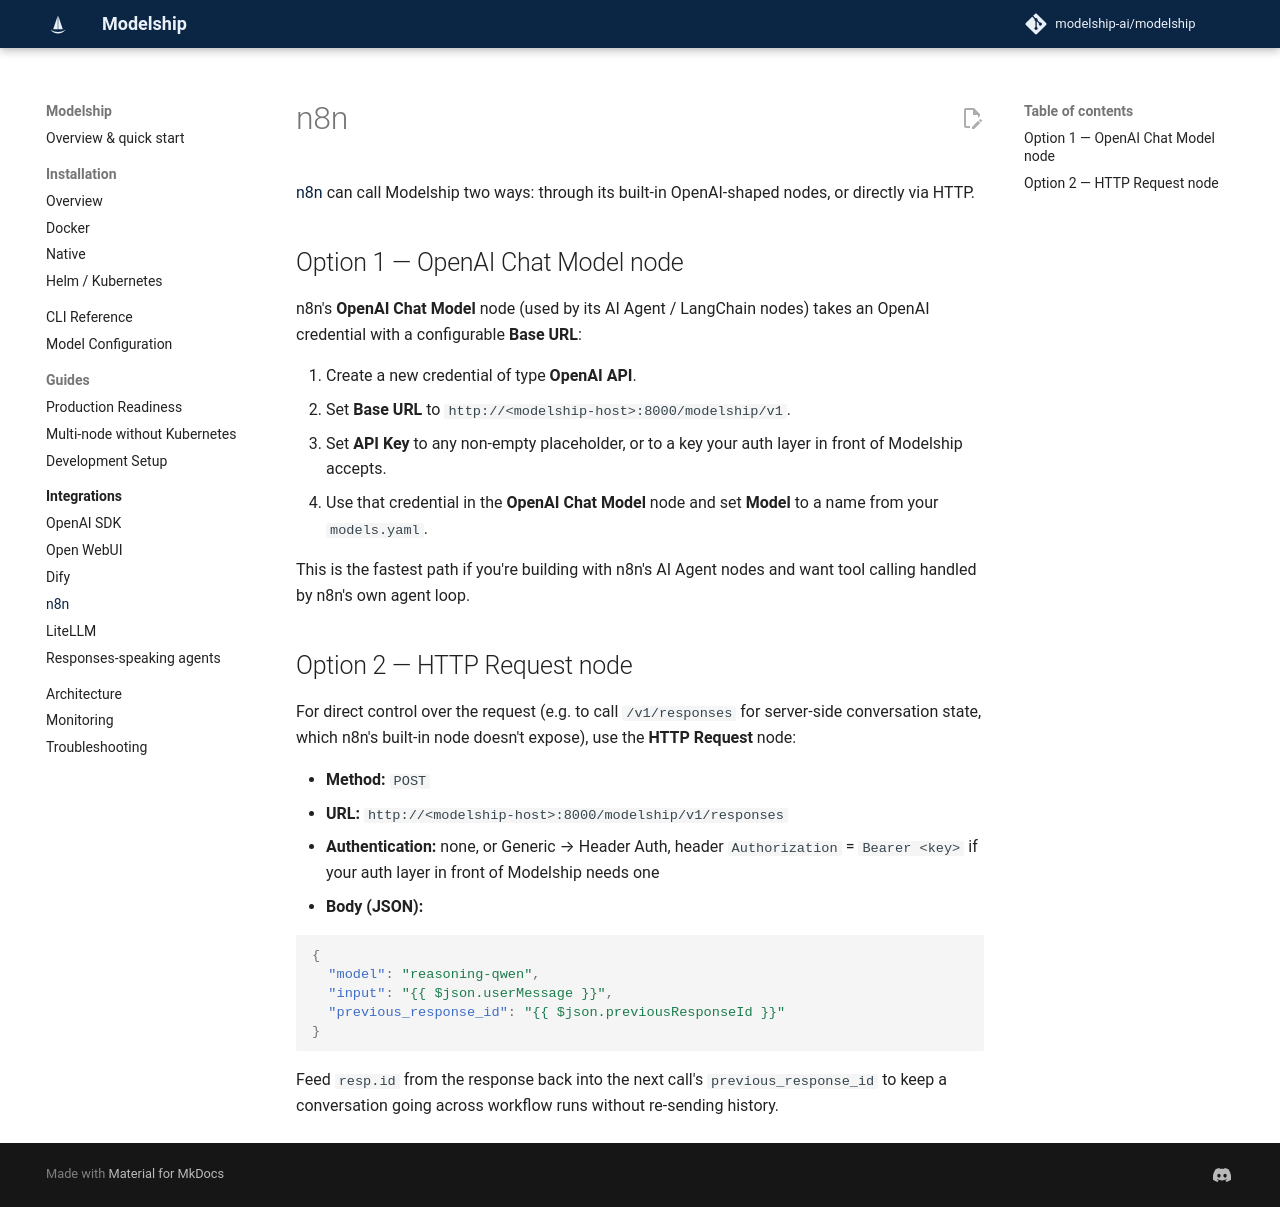

repository: modelship-ai/modelship · page: integrations/n8n/index.html · generator: mkdocs

# n8n

[n8n](https://github.com/n8n-io/n8n) can call Modelship two ways: through its
built-in OpenAI-shaped nodes, or directly via HTTP.

## Option 1 — OpenAI Chat Model node

n8n's **OpenAI Chat Model** node (used by its AI Agent / LangChain nodes)
takes an OpenAI credential with a configurable **Base URL**:

1. Create a new credential of type **OpenAI API**.
2. Set **Base URL** to `http://<modelship-host>:8000/modelship/v1`.
3. Set **API Key** to any non-empty placeholder, or to a key your auth layer in
   front of Modelship accepts.
4. Use that credential in the **OpenAI Chat Model** node and set **Model** to
   a name from your `models.yaml`.

This is the fastest path if you're building with n8n's AI Agent nodes and
want tool calling handled by n8n's own agent loop.

## Option 2 — HTTP Request node

For direct control over the request (e.g. to call `/v1/responses` for
server-side conversation state, which n8n's built-in node doesn't expose),
use the **HTTP Request** node:

- **Method:** `POST`
- **URL:** `http://<modelship-host>:8000/modelship/v1/responses`
- **Authentication:** none, or Generic → Header Auth, header `Authorization` =
  `Bearer <key>` if your auth layer in front of Modelship needs one
- **Body (JSON):**

```json
{
  "model": "reasoning-qwen",
  "input": "{{ $json.userMessage }}",
  "previous_response_id": "{{ $json.previousResponseId }}"
}
```

Feed `resp.id` from the response back into the next call's
`previous_response_id` to keep a conversation going across workflow runs
without re-sending history.
